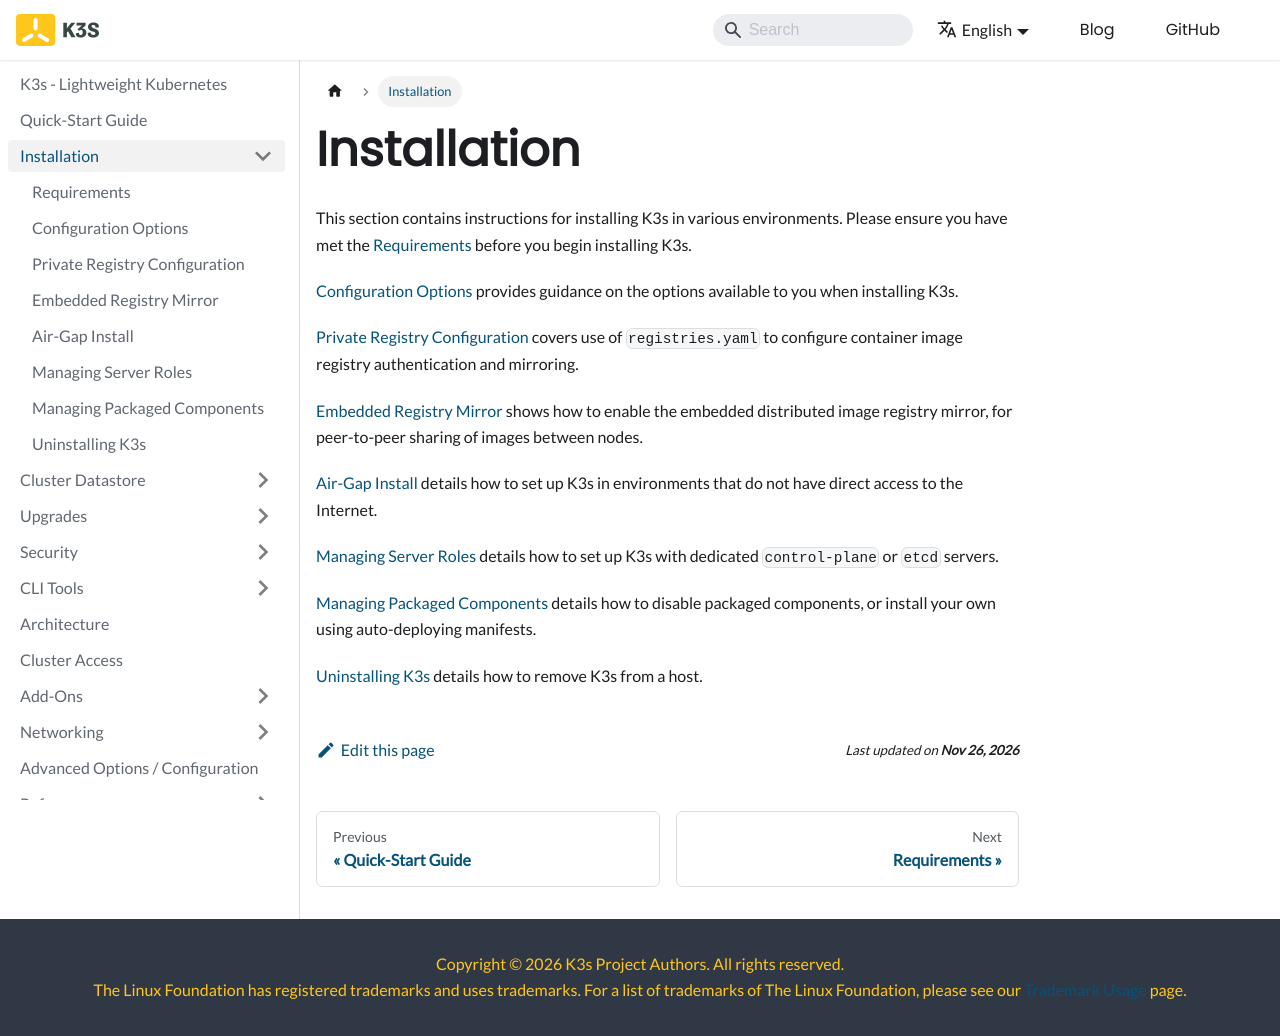

repository: k3s-io/docs · page: installation.html · generator: docusaurus

---
title: Installation
---

This section contains instructions for installing K3s in various environments. Please ensure you have met the [Requirements](requirements.md) before you begin installing K3s.

[Configuration Options](configuration.md) provides guidance on the options available to you when installing K3s.

[Private Registry Configuration](private-registry.md) covers use of `registries.yaml` to configure container image registry authentication and mirroring.

[Embedded Registry Mirror](registry-mirror.md) shows how to enable the embedded distributed image registry mirror, for peer-to-peer sharing of images between nodes.

[Air-Gap Install](airgap.md) details how to set up K3s in environments that do not have direct access to the Internet.

[Managing Server Roles](server-roles.md) details how to set up K3s with dedicated `control-plane` or `etcd` servers.

[Managing Packaged Components](packaged-components.md) details how to disable packaged components, or install your own using auto-deploying manifests.

[Uninstalling K3s](uninstall.md) details how to remove K3s from a host.
